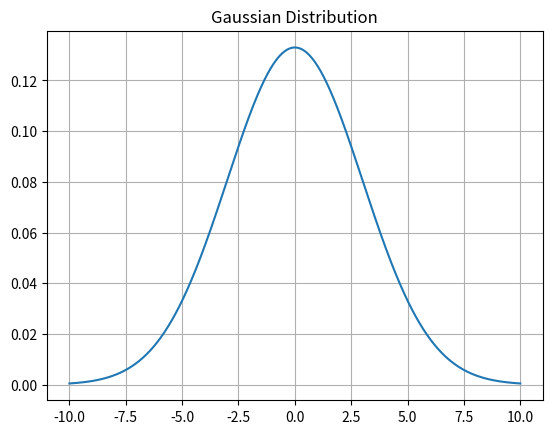

Here is the Python script that generated this plot:
import numpy as np
import matplotlib.pyplot as plt

mean = 0
std_dev = 3

x = np.linspace(-10, 10, 1000)  
fig = (1 / (std_dev * np.sqrt(2 * np.pi))) * np.exp(-(x - mean)**2 / (2 * std_dev**2))

plt.plot(x, fig, label=f'Mean={mean}, Std Dev={std_dev}')
plt.title('Gaussian Distribution')
plt.grid(True)
plt.show()
